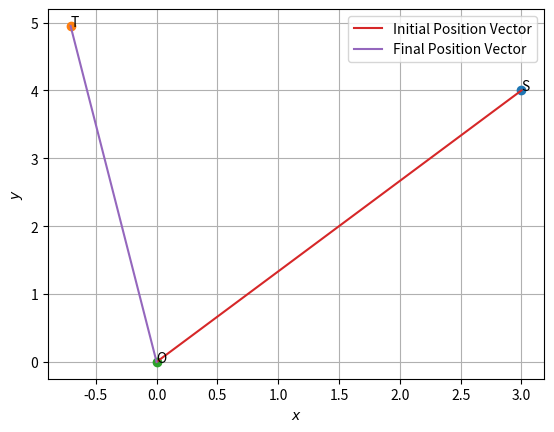

The matplotlib source for this figure:
import numpy as np
import math
import matplotlib.pyplot as plt

def normal_vector(v):
	#returns normal vector of line joining A and B
	omat = np.array([[0,1],[-1,0]])
	return np.matmul(omat,v)

def plot_point(A,s):
	plt.plot(A[0],A[1],'o')
	plt.annotate(s,xy=(A[0],A[1]))

def plot_line_bw_points(A,B,s):
	plt.plot([A[0],B[0]],[A[1],B[1]],label=s)

def plot_line_from_eqn(slope, intercept , labelstr):
    axes = plt.gca()
    axes.set_xlim([-10,10])
    axes.set_ylim([-10,10])
    x_vals = np.array(axes.get_xlim())*1000
    y_vals = intercept + slope * x_vals
    plt.plot(x_vals, y_vals, label=labelstr)


S = np.array([[3],[4]])

theta = math.pi / 4.0

rot_mat = np.array([
	[math.cos(theta), -1.0*math.sin(theta)],
	[math.sin(theta), math.cos(theta)	  ]
	])

T = rot_mat@S
print("T=\n",T)

plot_point(S,"S")
plot_point(T,"T")
plot_point(np.zeros((2,1)),"O")
plot_line_bw_points(np.zeros((2,1)),S,"Initial Position Vector")
plot_line_bw_points(np.zeros((2,1)),T,"Final Position Vector")

plt.xlabel('$x$');plt.ylabel('$y$')
plt.legend(loc='best');plt.grid()
plt.show()